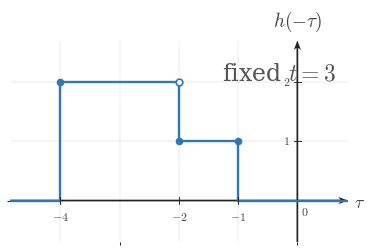

The matplotlib source for this figure: (Note: this script raises an exception after producing the figure.)
"""Shared matplotlib boilerplate for CTS continuous-time signal figures.

This module centralizes the signal-plot styling used across
EE01-M06-03, Convolution Setup. Later topic workers can copy or adapt these
helpers without re-reading the full style guide.

Only matplotlib and NumPy are used here.
"""

from __future__ import annotations

import matplotlib
matplotlib.use("Agg")

from pathlib import Path

import matplotlib.pyplot as plt
import numpy as np
from matplotlib.ticker import MultipleLocator


BACKGROUND_COLOR = "white"


COURSE_NAME = "Continuous Time Signal Processing"
COURSE_CODE = "CTS"
COURSE_ID = "EE01"
UNIT_NUMBER = 6
UNIT_NAME = "Unit 6"
MODULE_ID = "EE01-M06-03"
MODULE_NUMBER = "6.3"
MODULE_NAME = "Convolution Setup"

CANONICAL_DPI = 300
PX_PER_DATA_UNIT = 150
INCHES_PER_DATA_UNIT = PX_PER_DATA_UNIT / CANONICAL_DPI

def px_to_pt(px):
    """Convert pixels to points at the canonical render scale."""

    return px * 72 / CANONICAL_DPI


def px_to_data(px):
    """Convert pixels to data units at the canonical render scale."""

    return px / PX_PER_DATA_UNIT


MARGIN_LEFT_PX = 115
MARGIN_RIGHT_PX = 120
MARGIN_BOTTOM_PX = 95
MARGIN_TOP_PX = 110

SIGNAL_COLOR = "#2f78b7"
AXIS_COLOR = "#222222"
LABEL_COLOR = "#444444"
TICK_LABEL_COLOR = "#444444"
GRID_COLOR = "#000000"
GUIDE_COLOR = "#777777"
ANNOTATION_COLOR = "#555555"

SIGNAL_LW = px_to_pt(7.1)
SMOOTH_SIGNAL_LW = px_to_pt(5.2)
AXIS_LW = px_to_pt(4.3)
TICK_LW = px_to_pt(2.7)
GRID_LW = px_to_pt(1.3)
GUIDE_LW = px_to_pt(3.3)
ANNOTATION_LW = px_to_pt(2.9)

TICK_LABEL_SIZE = px_to_pt(35.6)
AXIS_LABEL_SIZE = px_to_pt(53.3)
TOP_LABEL_SIZE = px_to_pt(57.8)
ANNOTATION_SIZE = px_to_pt(33.3)

TICK_HALF_LEN = px_to_data(8.25)
OPEN_MARKER_SIZE = px_to_pt(20.0)
CLOSED_MARKER_SIZE = px_to_pt(17.8)
ENDPOINT_EDGEWIDTH = px_to_pt(5.1)

X_TICK_LABEL_Y = -px_to_data(24)
Y_TICK_LABEL_X = px_to_data(18)
ORIGIN_LABEL_X = px_to_data(9)
ORIGIN_LABEL_Y = -px_to_data(12)
X_AXIS_LABEL_X_PAD = px_to_data(15)
X_AXIS_LABEL_Y = -px_to_data(4.5)
Y_AXIS_LABEL_Y_PAD = px_to_data(18)

BRACKET_CAP_HALF_LEN = px_to_data(9)
BRACKET_LABEL_GAP = px_to_data(18)
AMPLITUDE_CAP_HALF_LEN = px_to_data(10.5)

AXIS_ARROW_SHAFT_WIDTH_DATA = px_to_data(4.3)

AXIS_ARROW_KW = dict(
    angles="xy",
    scale_units="xy",
    scale=1,
    units="xy",
    width=AXIS_ARROW_SHAFT_WIDTH_DATA,
    headwidth=4.2,
    headlength=5.5,
    headaxislength=4.3,
    color=AXIS_COLOR,
    pivot="tail",
    clip_on=False,
)


def configure_matplotlib():
    """Apply the shared serif and white-background defaults."""

    plt.rcParams.update(
        {
            "mathtext.fontset": "cm",
            "font.family": "serif",
            "figure.facecolor": BACKGROUND_COLOR,
            "axes.facecolor": BACKGROUND_COLOR,
            "savefig.facecolor": BACKGROUND_COLOR,
        }
    )


configure_matplotlib()


def make_ct_signal_figure(xlim, ylim, *, dpi=CANONICAL_DPI):
    """Create a standard CTS figure sized from explicit data limits."""

    x_range = xlim[1] - xlim[0]
    y_range = ylim[1] - ylim[0]

    axes_w_px = x_range * PX_PER_DATA_UNIT
    axes_h_px = y_range * PX_PER_DATA_UNIT
    fig_w_px = MARGIN_LEFT_PX + axes_w_px + MARGIN_RIGHT_PX
    fig_h_px = MARGIN_BOTTOM_PX + axes_h_px + MARGIN_TOP_PX

    fig, ax = plt.subplots(
        figsize=(fig_w_px / dpi, fig_h_px / dpi),
        dpi=dpi,
        facecolor=BACKGROUND_COLOR,
        constrained_layout=True,
    )

    return fig, ax


def new_ct_figure(*, figsize=None, dpi=CANONICAL_DPI):
    """Create a generic CTS figure with the shared background and layout."""

    return plt.subplots(
        figsize=figsize,
        dpi=dpi,
        facecolor=BACKGROUND_COLOR,
        constrained_layout=True,
    )


def make_output_path(filename, *, image_dir="images"):
    """Return a path in the lesson image folder for a rendered asset."""

    return Path(__file__).resolve().parent / image_dir / filename


def math_label(value):
    """Return a mathtext label for a numeric tick or pass through a string."""

    if isinstance(value, str):
        return value

    numeric = float(value)
    rounded = round(numeric)
    if abs(numeric - rounded) < 1e-9:
        return rf"${int(rounded)}$"
    return rf"${numeric:g}$"


def setup_ct_signal_axes(
    ax,
    *,
    xlim,
    ylim,
    xticks,
    yticks,
    x_axis_label=r"$t$",
    y_axis_label=r"$x(t)$",
    show_grid=True,
    show_origin=True,
    y_tick_label_side="left",
    show_x_tick_labels=True,
    show_y_tick_labels=True,
    x_minor_grid_step=1,
    y_minor_grid_step=1,
    equal_aspect=True,
):
    """Configure a clean continuous-time signal axis layout."""

    ax.set_xlim(*xlim)
    ax.set_ylim(*ylim)

    if equal_aspect:
        ax.set_aspect("equal", adjustable="box")

    ax.set_xticks(xticks)
    ax.set_yticks(yticks)
    ax.xaxis.set_minor_locator(MultipleLocator(x_minor_grid_step))
    ax.yaxis.set_minor_locator(MultipleLocator(y_minor_grid_step))

    if show_grid:
        ax.grid(True, which="both", linewidth=GRID_LW, alpha=0.18, color=GRID_COLOR)
        ax.set_axisbelow(True)

    for spine in ax.spines.values():
        spine.set_visible(False)

    ax.tick_params(left=False, bottom=False, labelleft=False, labelbottom=False)

    x_axis_start, x_axis_end = xlim
    y_axis_start, y_axis_end = ylim

    # Draw axes through the origin with arrowheads only on positive ends.
    ax.quiver(x_axis_start, 0, x_axis_end - x_axis_start, 0, **AXIS_ARROW_KW)
    ax.quiver(0, y_axis_start, 0, y_axis_end - y_axis_start, **AXIS_ARROW_KW)

    for t in xticks:
        if abs(t) < 1e-12:
            continue

        ax.plot([t, t], [-TICK_HALF_LEN, TICK_HALF_LEN],
                color=AXIS_COLOR, lw=TICK_LW, zorder=5)

        if show_x_tick_labels:
            ax.text(t, X_TICK_LABEL_Y, math_label(t),
                    fontsize=TICK_LABEL_SIZE, ha="center", va="top",
                    color=TICK_LABEL_COLOR, zorder=6)

    for y in yticks:
        if abs(y) < 1e-12:
            continue

        ax.plot([-TICK_HALF_LEN, TICK_HALF_LEN], [y, y],
                color=AXIS_COLOR, lw=TICK_LW, zorder=5)

        if show_y_tick_labels:
            if y_tick_label_side == "right":
                ax.text(Y_TICK_LABEL_X, y, math_label(y),
                        fontsize=TICK_LABEL_SIZE, ha="left", va="center",
                        color=TICK_LABEL_COLOR, zorder=6)
            else:
                ax.text(-Y_TICK_LABEL_X, y, math_label(y),
                        fontsize=TICK_LABEL_SIZE, ha="right", va="center",
                        color=TICK_LABEL_COLOR, zorder=6)

    if show_origin:
        ax.text(ORIGIN_LABEL_X, ORIGIN_LABEL_Y, r"$0$",
                fontsize=TICK_LABEL_SIZE, ha="left", va="top",
                color=TICK_LABEL_COLOR, zorder=6)

    if x_axis_label is not None:
        ax.text(x_axis_end + X_AXIS_LABEL_X_PAD, X_AXIS_LABEL_Y, x_axis_label,
                fontsize=AXIS_LABEL_SIZE, ha="left", va="center",
                color=LABEL_COLOR, clip_on=False)

    if y_axis_label is not None:
        ax.text(0, y_axis_end + Y_AXIS_LABEL_Y_PAD, y_axis_label,
                fontsize=TOP_LABEL_SIZE, ha="center", va="bottom",
                color=LABEL_COLOR, clip_on=False)


def plot_signal(ax, t, x, *, lw=SIGNAL_LW, color=SIGNAL_COLOR, zorder=4):
    """Plot a connected piecewise continuous-time signal trace."""

    ax.plot(
        t,
        x,
        color=color,
        linewidth=lw,
        solid_capstyle="butt",
        solid_joinstyle="miter",
        zorder=zorder,
    )


def plot_smooth_signal(ax, t, x, *, lw=SMOOTH_SIGNAL_LW, color=SIGNAL_COLOR, zorder=4):
    """Plot a smooth signal curve."""

    ax.plot(
        t,
        x,
        color=color,
        linewidth=lw,
        solid_capstyle="round",
        zorder=zorder,
    )


def draw_open_endpoint(ax, t0, x0):
    """Draw an open endpoint marker."""

    ax.plot(
        t0,
        x0,
        marker="o",
        markersize=OPEN_MARKER_SIZE,
        markerfacecolor="white",
        markeredgecolor=SIGNAL_COLOR,
        markeredgewidth=ENDPOINT_EDGEWIDTH,
        linestyle="None",
        zorder=6,
    )


def draw_closed_endpoint(ax, t0, x0):
    """Draw a closed endpoint marker."""

    ax.plot(
        t0,
        x0,
        marker="o",
        markersize=CLOSED_MARKER_SIZE,
        markerfacecolor=SIGNAL_COLOR,
        markeredgecolor=SIGNAL_COLOR,
        markeredgewidth=ENDPOINT_EDGEWIDTH,
        linestyle="None",
        zorder=6,
    )


def draw_dotted_guide(ax, x_values, y_values):
    """Draw a subtle dotted guide line."""

    ax.plot(
        x_values,
        y_values,
        color=GUIDE_COLOR,
        linewidth=GUIDE_LW,
        linestyle=(0, (1.1, 2.4)),
        zorder=3,
    )


def draw_vertical_marker_line(
    ax,
    x,
    y0,
    y1,
    *,
    color=GUIDE_COLOR,
    linestyle=(0, (1.1, 2.4)),
    lw=GUIDE_LW,
    zorder=3,
):
    """Draw a vertical guide or marker line."""

    ax.plot([x, x], [y0, y1], color=color, linewidth=lw, linestyle=linestyle, zorder=zorder)


def draw_horizontal_marker_line(
    ax,
    y,
    x0,
    x1,
    *,
    color=GUIDE_COLOR,
    linestyle=(0, (1.1, 2.4)),
    lw=GUIDE_LW,
    zorder=3,
):
    """Draw a horizontal guide or marker line."""

    ax.plot([x0, x1], [y, y], color=color, linewidth=lw, linestyle=linestyle, zorder=zorder)


def draw_support_bracket(
    ax,
    start,
    end,
    y=-0.38,
    *,
    label=None,
    color=ANNOTATION_COLOR,
):
    """Draw a bracket marking a support or duration interval."""

    ax.plot([start, end], [y, y], color=color, linewidth=ANNOTATION_LW, zorder=5)
    ax.plot([start, start], [y - BRACKET_CAP_HALF_LEN, y + BRACKET_CAP_HALF_LEN],
            color=color, linewidth=ANNOTATION_LW, zorder=5)
    ax.plot([end, end], [y - BRACKET_CAP_HALF_LEN, y + BRACKET_CAP_HALF_LEN],
            color=color, linewidth=ANNOTATION_LW, zorder=5)
    if label is not None:
        ax.text(
            (start + end) / 2,
            y - BRACKET_LABEL_GAP,
            label,
            fontsize=ANNOTATION_SIZE,
            ha="center",
            va="top",
            color=color,
        )


def draw_duration_bracket(ax, start, end, y=-0.38, *, label=None):
    """Convenience wrapper for a support-duration bracket."""

    draw_support_bracket(ax, start, end, y=y, label=label)


def draw_amplitude_bracket(
    ax,
    x_bracket,
    y0,
    y1,
    *,
    color=ANNOTATION_COLOR,
):
    """Draw a vertical amplitude bracket."""

    ax.plot([x_bracket, x_bracket], [y0, y1], color=color, linewidth=ANNOTATION_LW, zorder=5)
    ax.plot([x_bracket - AMPLITUDE_CAP_HALF_LEN, x_bracket + AMPLITUDE_CAP_HALF_LEN], [y0, y0],
            color=color, linewidth=ANNOTATION_LW, zorder=5)
    ax.plot([x_bracket - AMPLITUDE_CAP_HALF_LEN, x_bracket + AMPLITUDE_CAP_HALF_LEN], [y1, y1],
            color=color, linewidth=ANNOTATION_LW, zorder=5)


def draw_offset_line(ax, x_start, x_end, offset):
    """Draw a baseline or offset reference line."""

    draw_horizontal_marker_line(ax, offset, x_start, x_end)


def shade_region(ax, x_left, x_right, *, alpha=0.08, color=SIGNAL_COLOR, zorder=0):
    """Shade a vertical support region."""

    ax.axvspan(x_left, x_right, color=color, alpha=alpha, zorder=zorder)


def unit_step(t):
    """Return the unit step u(t)."""

    return np.where(np.asarray(t, dtype=float) >= 0, 1.0, 0.0)


def rect_pulse(t, width=1.0, amplitude=1.0, center=0.0):
    """Return a centered rectangular pulse."""

    t = np.asarray(t, dtype=float)
    half_width = width / 2.0
    return amplitude * np.where(np.abs(t - center) <= half_width, 1.0, 0.0)


def triangular_pulse(t, width=1.0, amplitude=1.0, center=0.0):
    """Return a centered triangular pulse."""

    t = np.asarray(t, dtype=float)
    half_width = width / 2.0
    slope = np.maximum(1.0 - np.abs(t - center) / half_width, 0.0)
    return amplitude * slope


def causal_exponential(t, alpha=1.0, amplitude=1.0, t0=0.0):
    """Return a causal exponential amplitude * exp(-alpha * (t - t0)) * u(t - t0)."""

    tau = np.asarray(t, dtype=float) - t0
    return amplitude * np.exp(-alpha * tau) * unit_step(tau)


def shifted_causal_exponential(t, alpha=1.0, amplitude=1.0, shift=0.0):
    """Alias for a delayed causal exponential."""

    return causal_exponential(t, alpha=alpha, amplitude=amplitude, t0=shift)


def piecewise_linear(xs, ys):
    """Return NumPy arrays for a piecewise linear trace."""

    return np.asarray(xs, dtype=float), np.asarray(ys, dtype=float)


def time_shift(t, shift):
    """Shift a time vector by a constant amount."""

    return np.asarray(t, dtype=float) + shift


def time_reverse(t):
    """Reverse a time vector about the origin."""

    return -np.asarray(t, dtype=float)


def draw_piecewise_constant_signal(
    ax,
    segments,
    *,
    xlim,
    baseline=0.0,
    color=SIGNAL_COLOR,
    lw=SIGNAL_LW,
    zorder=4,
):
    """Draw a connected piecewise-constant signal with endpoint markers."""

    t = [xlim[0]]
    x = [baseline]
    current_x = xlim[0]
    current_y = baseline

    for idx, (start, end, level, left_closed, right_closed) in enumerate(segments):
        if start != current_x:
            t.append(start)
            x.append(current_y)

        t.append(start)
        x.append(level)
        t.append(end)
        x.append(level)

        next_start = segments[idx + 1][0] if idx + 1 < len(segments) else xlim[1]
        if next_start != end:
            if level != baseline:
                t.append(end)
                x.append(baseline)
            current_y = baseline
        else:
            current_y = level

        current_x = end

    if current_x < xlim[1]:
        t.append(xlim[1])
        x.append(baseline)

    plot_signal(ax, t, x, lw=lw, color=color, zorder=zorder)

    for start, end, level, left_closed, right_closed in segments:
        (draw_closed_endpoint if left_closed else draw_open_endpoint)(ax, start, level)
        (draw_closed_endpoint if right_closed else draw_open_endpoint)(ax, end, level)


def make_stacked_ct_signal_figure(xlim, panel_ylims, *, gap_px=38, dpi=CANONICAL_DPI):
    """Create a stacked CTS figure sized from explicit panel data limits."""

    x_range = xlim[1] - xlim[0]
    axes_w_px = x_range * PX_PER_DATA_UNIT
    axes_h_px = sum((ylim[1] - ylim[0]) * PX_PER_DATA_UNIT for ylim in panel_ylims)
    fig_w_px = MARGIN_LEFT_PX + axes_w_px + MARGIN_RIGHT_PX
    fig_h_px = MARGIN_TOP_PX + axes_h_px + MARGIN_BOTTOM_PX + gap_px * (len(panel_ylims) - 1)

    fig = plt.figure(
        figsize=(fig_w_px / dpi, fig_h_px / dpi),
        dpi=dpi,
        facecolor=BACKGROUND_COLOR,
        constrained_layout=True,
    )
    gridspec = fig.add_gridspec(len(panel_ylims), 1, height_ratios=[ylim[1] - ylim[0] for ylim in panel_ylims])
    axes = [fig.add_subplot(gridspec[i, 0]) for i in range(len(panel_ylims))]
    return fig, axes


def save_figure(fig, output_path):
    """Save a figure to disk with the shared export settings."""

    output_path.parent.mkdir(parents=True, exist_ok=True)
    fig.savefig(output_path, dpi=CANONICAL_DPI, bbox_inches="tight", facecolor=BACKGROUND_COLOR)
    plt.close(fig)



def _ax_text(ax, item):
    ax.text(
        item["x"],
        item["y"],
        item["text"],
        fontsize=item.get("fontsize", ANNOTATION_SIZE),
        ha=item.get("ha", "center"),
        va=item.get("va", "center"),
        color=item.get("color", ANNOTATION_COLOR),
        rotation=item.get("rotation", 0),
        zorder=item.get("zorder", 8),
        clip_on=item.get("clip_on", False),
    )


def _fig_text(fig, item):
    fig.text(
        item["x"],
        item["y"],
        item["text"],
        fontsize=item.get("fontsize", ANNOTATION_SIZE),
        ha=item.get("ha", "center"),
        va=item.get("va", "center"),
        color=item.get("color", ANNOTATION_COLOR),
        rotation=item.get("rotation", 0),
        zorder=item.get("zorder", 8),
    )


def _fig_arrow(fig, arrow):
    fig.axes[0].annotate(
        "",
        xy=(arrow["x2"], arrow["y2"]),
        xytext=(arrow["x1"], arrow["y1"]),
        xycoords="figure fraction",
        textcoords="figure fraction",
        arrowprops=dict(
            arrowstyle=arrow.get("arrowstyle", "->"),
            color=arrow.get("color", ANNOTATION_COLOR),
            lw=arrow.get("lw", 2.2),
            shrinkA=0,
            shrinkB=0,
        ),
        zorder=arrow.get("zorder", 8),
    )


def _auto_bounds(segments, xticks, *, x_pad=0.85, y_pad=0.7, top_pad=0.0, bottom_pad=0.0):
    xs = [0.0]
    ys = [0.0]
    for start, end, height, _, _ in segments:
        xs.extend([float(start), float(end)])
        ys.append(float(height))
    xs.extend(float(x) for x in xticks)
    xmin = min(xs) - x_pad
    xmax = max(xs) + x_pad
    ymin = min(ys) - y_pad - bottom_pad
    ymax = max(ys) + y_pad + top_pad
    return (xmin, xmax), (ymin, ymax)


def _make_panel(
    segments,
    *,
    y_label,
    xticks,
    yticks,
    x_axis_label=r"$\tau$",
    xlim=None,
    ylim=None,
    show_grid=True,
    show_origin=True,
    show_x_tick_labels=True,
    show_y_tick_labels=True,
    y_tick_label_side="left",
    equal_aspect=True,
    x_pad=0.85,
    y_pad=0.7,
    top_pad=0.0,
    bottom_pad=0.0,
    baseline=0.0,
    reflection_axis=None,
    shade_regions=None,
    support_brackets=None,
    vertical_lines=None,
    horizontal_lines=None,
    texts=None,
):
    if xlim is None or ylim is None:
        xlim, ylim = _auto_bounds(
            segments,
            xticks,
            x_pad=x_pad,
            y_pad=y_pad,
            top_pad=top_pad,
            bottom_pad=bottom_pad,
        )
    return {
        "segments": segments,
        "xlim": xlim,
        "ylim": ylim,
        "xticks": xticks,
        "yticks": yticks,
        "x_axis_label": x_axis_label,
        "y_label": y_label,
        "show_grid": show_grid,
        "show_origin": show_origin,
        "show_x_tick_labels": show_x_tick_labels,
        "show_y_tick_labels": show_y_tick_labels,
        "y_tick_label_side": y_tick_label_side,
        "equal_aspect": equal_aspect,
        "baseline": baseline,
        "reflection_axis": reflection_axis,
        "shade_regions": shade_regions or [],
        "support_brackets": support_brackets or [],
        "vertical_lines": vertical_lines or [],
        "horizontal_lines": horizontal_lines or [],
        "texts": texts or [],
    }


def _render_panel(ax, panel):
    setup_ct_signal_axes(
        ax,
        xlim=tuple(panel["xlim"]),
        ylim=tuple(panel["ylim"]),
        xticks=panel["xticks"],
        yticks=panel["yticks"],
        x_axis_label=panel.get("x_axis_label", r"$\tau$"),
        y_axis_label=panel.get("y_label", r"$x(\tau)$"),
        show_grid=panel.get("show_grid", True),
        show_origin=panel.get("show_origin", True),
        y_tick_label_side=panel.get("y_tick_label_side", "left"),
        show_x_tick_labels=panel.get("show_x_tick_labels", True),
        show_y_tick_labels=panel.get("show_y_tick_labels", True),
        x_minor_grid_step=1,
        y_minor_grid_step=1,
        equal_aspect=panel.get("equal_aspect", True),
    )

    for span in panel.get("shade_regions", []):
        shade_region(
            ax,
            span["x_left"],
            span["x_right"],
            alpha=span.get("alpha", 0.08),
            color=span.get("color", SIGNAL_COLOR),
            zorder=span.get("zorder", 0),
        )

    if panel.get("reflection_axis") is not None:
        draw_vertical_marker_line(
            ax,
            panel["reflection_axis"],
            panel["ylim"][0],
            panel["ylim"][1],
            color=panel.get("reflection_color", GUIDE_COLOR),
            linestyle=panel.get("reflection_linestyle", (0, (4.0, 4.0))),
            lw=panel.get("reflection_lw", GUIDE_LW),
            zorder=panel.get("reflection_zorder", 3),
        )

    for line in panel.get("vertical_lines", []):
        draw_vertical_marker_line(
            ax,
            line["x"],
            line["y0"],
            line["y1"],
            color=line.get("color", GUIDE_COLOR),
            linestyle=line.get("linestyle", (0, (1.1, 2.4))),
            lw=line.get("lw", GUIDE_LW),
            zorder=line.get("zorder", 3),
        )

    for line in panel.get("horizontal_lines", []):
        draw_horizontal_marker_line(
            ax,
            line["y"],
            line["x0"],
            line["x1"],
            color=line.get("color", GUIDE_COLOR),
            linestyle=line.get("linestyle", (0, (1.1, 2.4))),
            lw=line.get("lw", GUIDE_LW),
            zorder=line.get("zorder", 3),
        )

    if panel.get("segments"):
        draw_piecewise_constant_signal(
            ax,
            panel["segments"],
            xlim=tuple(panel["xlim"]),
            baseline=panel.get("baseline", 0.0),
            color=panel.get("signal_color", SIGNAL_COLOR),
            lw=panel.get("signal_lw", SIGNAL_LW),
            zorder=panel.get("signal_zorder", 4),
        )

    for bracket in panel.get("support_brackets", []):
        draw_support_bracket(
            ax,
            bracket["start"],
            bracket["end"],
            y=bracket.get("y", -0.38),
            label=bracket.get("label"),
            color=bracket.get("color", ANNOTATION_COLOR),
        )

    for item in panel.get("texts", []):
        _ax_text(ax, item)


def render(spec):
    if spec["kind"] == "stacked":
        fig, axes = make_stacked_ct_signal_figure(
            tuple(spec["xlim"]),
            [tuple(panel["ylim"]) for panel in spec["panels"]],
            gap_px=spec.get("gap_px", 38),
        )
        for ax, panel in zip(axes, spec["panels"]):
            _render_panel(ax, panel)
    else:
        fig, ax = make_ct_signal_figure(tuple(spec["panel"]["xlim"]), tuple(spec["panel"]["ylim"]))
        _render_panel(ax, spec["panel"])

    for item in spec.get("fig_texts", []):
        _fig_text(fig, item)

    for arrow in spec.get("fig_arrows", []):
        _fig_arrow(fig, arrow)

    save_figure(fig, Path(spec["image_output_path"]))

SPEC = {'kind': 'single',
 'image_output_path': '/home/jake/Developer/MA/PIPELINE/Electrical-and-Computer-Engineering/2-Build-Lessons/4-Image-Generation/1-Outputs/Continuous-Time-Signal-Processing/6.3--convolution-setup-Images/images/l006-s003-qg-q001-prompt-q001.png',
 'panel': {'segments': [(-4, -2, 2, True, False), (-2, -1, 1, True, True)],
           'xlim': (-4.85, 0.85),
           'ylim': (-0.7, 2.7),
           'xticks': [-4, -2, -1],
           'yticks': [1, 2],
           'x_axis_label': '$\\tau$',
           'y_label': '$h(-\\tau)$',
           'show_grid': True,
           'show_origin': True,
           'show_x_tick_labels': True,
           'show_y_tick_labels': True,
           'y_tick_label_side': 'left',
           'equal_aspect': True,
           'baseline': 0.0,
           'reflection_axis': None,
           'shade_regions': [],
           'support_brackets': [],
           'vertical_lines': [],
           'horizontal_lines': [],
           'texts': [{'x': 0.6499999999999999,
                      'y': 2.35,
                      'text': 'fixed $t=3$',
                      'fontsize': 17,
                      'ha': 'right',
                      'va': 'top'}]},
 'fig_texts': [],
 'fig_arrows': []}

if __name__ == "__main__":
    render(SPEC)
